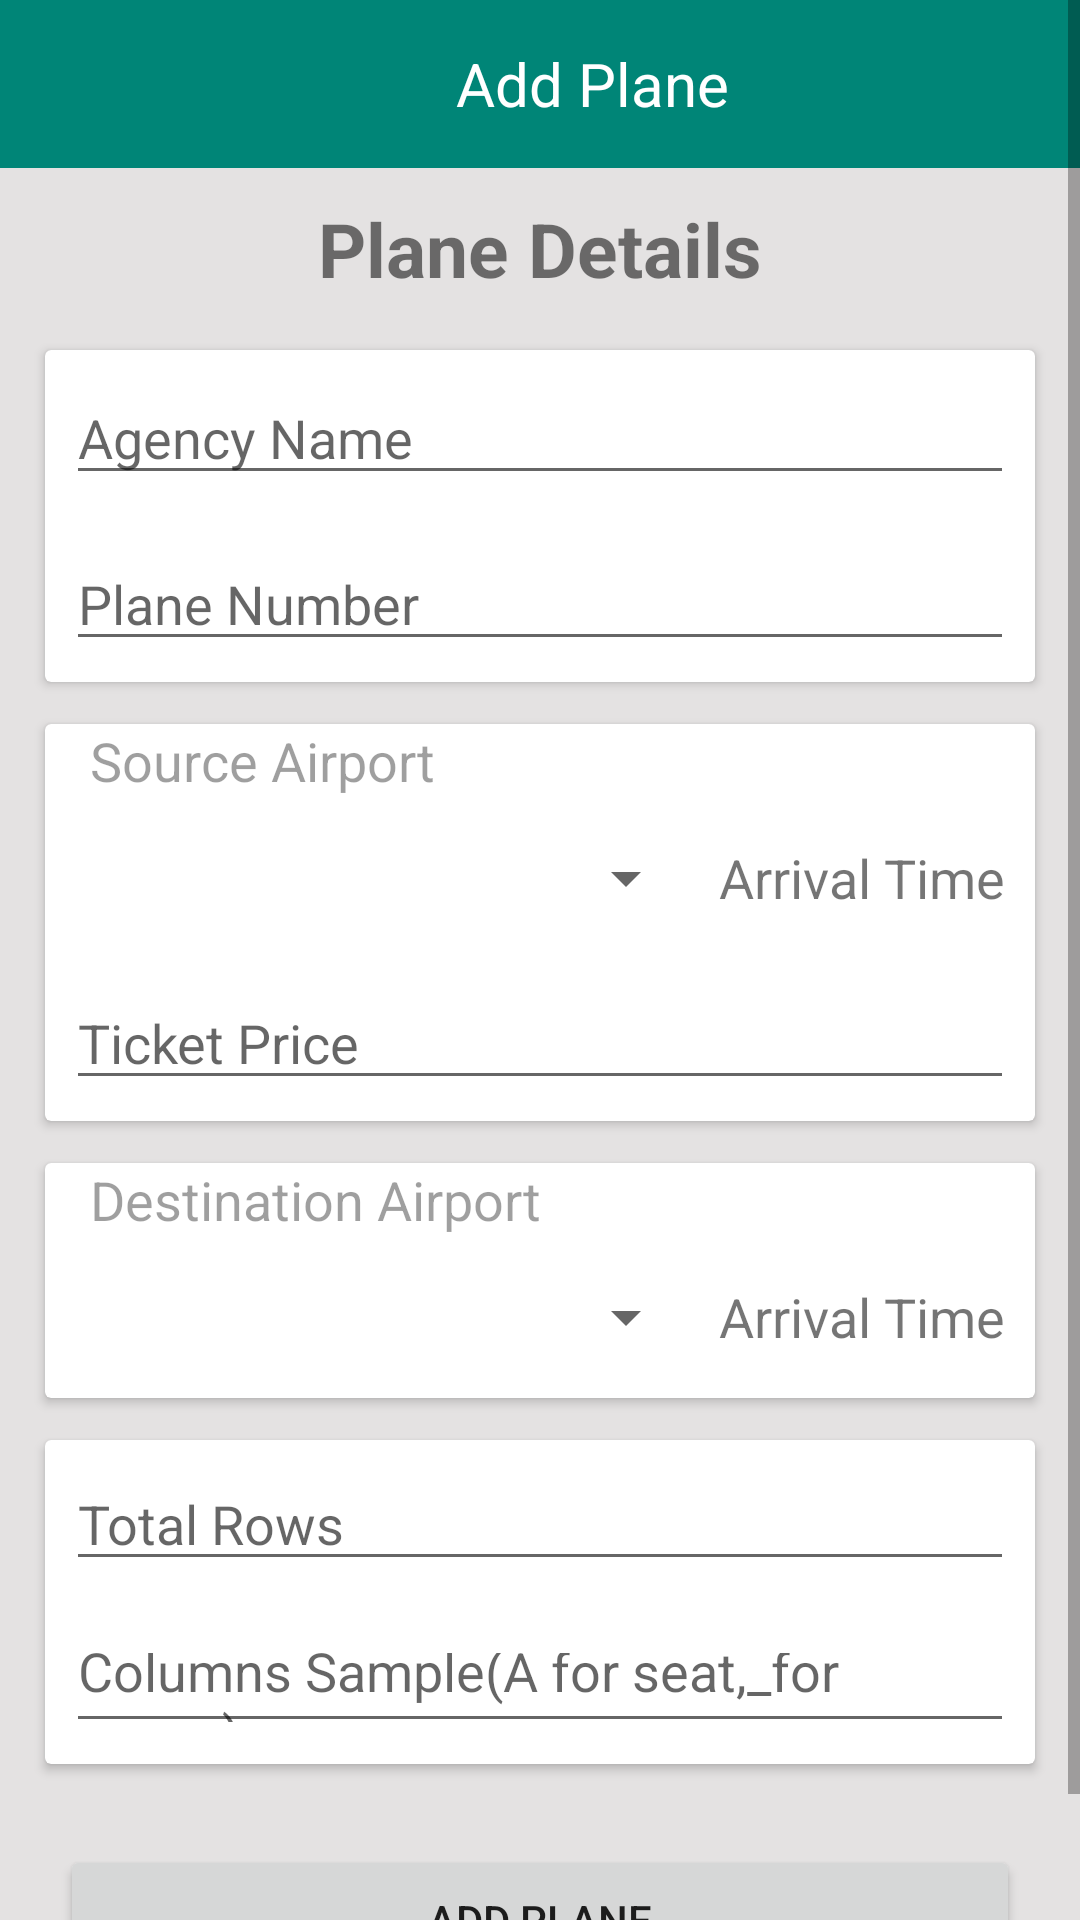

The Android layout XML behind this screen, and the referenced resources:
<!-- AndroidManifest.xml: application theme AppTheme -->
<!-- res/layout/activity_add_plane.xml -->
<?xml version="1.0" encoding="utf-8"?>
<ScrollView xmlns:android="http://schemas.android.com/apk/res/android"
    xmlns:app="http://schemas.android.com/apk/res-auto"
    xmlns:tools="http://schemas.android.com/tools"
    android:layout_width="match_parent"
    android:layout_height="match_parent"
    android:background="#E4E2E2"
    tools:context=".activity.AddPlane">
    <LinearLayout
        android:orientation="vertical"
        android:layout_width="match_parent"
        android:layout_height="wrap_content">
        <LinearLayout
            android:id="@+id/profile_toolbar_id"
            android:layout_width="match_parent"
            android:layout_height="?attr/actionBarSize"
            android:background="@color/themecolor"
            android:orientation="horizontal">

            <ImageView
                android:id="@+id/addplaneback"
                android:layout_width="65dp"
                android:layout_height="?attr/actionBarSize"
                android:padding="16dp"
                android:src="@drawable/back_btn"
                app:tint="@color/colorWhite" />

            <TextView
                android:layout_width="match_parent"
                android:layout_height="wrap_content"
                android:layout_gravity="center"
                android:layout_marginEnd="30dp"
                android:maxLength="30"
                android:text="Add Plane"
                android:textAlignment="center"
                android:textColor="@color/colorWhite"
                android:textSize="20sp" />


        </LinearLayout>

        <TextView
            android:id="@+id/textView"
            android:layout_width="match_parent"
            android:layout_height="wrap_content"
            android:gravity="center"
            android:textSize="25sp"
            android:textStyle="bold"
            android:layout_margin="10dp"
            android:text="Plane Details" />


        <androidx.cardview.widget.CardView
            android:layout_marginVertical="7dp"
            android:layout_marginHorizontal="15dp"
            android:layout_width="match_parent"
            android:layout_height="wrap_content">

            <LinearLayout
                android:layout_width="match_parent"
                android:layout_height="wrap_content"
                android:orientation="vertical">

                <EditText
                    android:id="@+id/travelsName"
                    android:layout_width="match_parent"
                    android:layout_height="wrap_content"
                    android:ems="10"
                    android:inputType="textPersonName"
                    android:layout_margin="7dp"
                    android:hint="Agency Name" />

                <EditText
                    android:id="@+id/busNumber"
                    android:layout_width="match_parent"
                    android:layout_height="wrap_content"
                    android:ems="10"
                    android:layout_margin="7dp"
                    android:inputType="textPersonName"
                    android:hint="Plane Number" />

            </LinearLayout>

        </androidx.cardview.widget.CardView>


        <androidx.cardview.widget.CardView
            android:layout_marginHorizontal="15dp"
            android:layout_marginVertical="7dp"
            android:layout_width="match_parent"
            android:layout_height="wrap_content">

            <LinearLayout
                android:layout_width="match_parent"
                android:layout_height="wrap_content"
                android:orientation="vertical">

                <TextView
                    android:layout_width="wrap_content"
                    android:layout_height="wrap_content"
                    style="@style/bus_info_hint"
                    android:text="Source Airport"/>

                <RelativeLayout
                    android:layout_width="match_parent"
                    android:layout_height="wrap_content">


                    <Spinner
                        android:id="@+id/sourceAirport"
                        android:layout_width="match_parent"
                        android:layout_height="40dp"
                        android:layout_alignParentStart="true"
                        android:layout_alignParentLeft="true"
                        android:layout_marginStart="7dp"
                        android:layout_marginTop="7dp"
                        android:layout_marginEnd="7dp"
                        android:layout_marginBottom="7dp"
                        android:layout_toLeftOf="@id/sourceAirportTimer"
                        android:ems="10"
                        android:spinnerMode="dropdown"
                        android:textAlignment="center" />

                    <TextView
                        android:id="@+id/sourceAirportTimer"
                        android:layout_width="wrap_content"
                        android:layout_height="wrap_content"
                        android:layout_alignParentRight="true"
                        android:layout_centerVertical="true"
                        android:layout_marginRight="10dp"
                        android:text="Arrival Time"
                        android:textSize="18dp" />



                </RelativeLayout>



                <EditText
                    android:id="@+id/counter1_ticket_rice"
                    android:layout_width="match_parent"
                    android:layout_height="40dp"
                    android:ems="10"
                    android:inputType="number"
                    android:layout_margin="7dp"
                    android:hint="Ticket Price"/>

            </LinearLayout>

        </androidx.cardview.widget.CardView>


        <androidx.cardview.widget.CardView

            android:layout_marginHorizontal="15dp"
            android:layout_marginVertical="7dp"
            android:layout_width="match_parent"
            android:layout_height="wrap_content">

            <LinearLayout
                android:layout_width="match_parent"
                android:layout_height="wrap_content"
                android:orientation="vertical">

                <TextView
                    android:layout_width="wrap_content"
                    android:layout_height="wrap_content"
                    style="@style/bus_info_hint"
                    android:text="Destination Airport"/>

                <RelativeLayout
                    android:layout_width="match_parent"
                    android:layout_height="wrap_content">

                    <Spinner
                        android:id="@+id/destinationid"
                        android:layout_width="match_parent"
                        android:layout_height="40dp"
                        android:layout_toLeftOf="@id/destinationAirportTimer"
                        android:layout_marginStart="7dp"
                        android:layout_marginTop="7dp"
                        android:layout_marginEnd="7dp"
                        android:layout_marginBottom="7dp"
                        android:ems="10"
                        android:spinnerMode="dropdown"
                        android:textAlignment="center" />

                    <TextView
                        android:id="@+id/destinationAirportTimer"
                        android:layout_width="wrap_content"
                        android:layout_height="wrap_content"
                        android:layout_alignParentRight="true"
                        android:layout_centerVertical="true"
                        android:layout_marginRight="10dp"
                        android:text="Arrival Time"
                        android:textSize="18dp" />


                </RelativeLayout>

            </LinearLayout>

        </androidx.cardview.widget.CardView>



        <androidx.cardview.widget.CardView
            android:layout_marginHorizontal="15dp"
            android:layout_marginVertical="7dp"
            android:layout_width="match_parent"
            android:layout_height="wrap_content">

            <LinearLayout
                android:layout_width="match_parent"
                android:layout_height="wrap_content"
                android:orientation="vertical">

                <EditText
                    android:layout_width="match_parent"
                    android:layout_height="40dp"
                    android:hint="Total Rows"
                    android:id="@+id/total_row"
                    android:ems="10"
                    android:inputType="number"
                    android:digits="0123456789"
                    android:layout_margin="7dp"
                    />
                <EditText
                    android:layout_width="match_parent"
                    android:layout_height="40dp"
                    android:inputType="textCapCharacters"
                    android:digits="A_"
                    android:hint="Columns Sample(A for seat,_for space)"
                    android:id="@+id/column_sample"
                    android:ems="10"
                    android:layout_margin="7dp"
                    />


            </LinearLayout>

        </androidx.cardview.widget.CardView>





        <Button
            android:id="@+id/addPlane"
            android:padding="10dp"
            android:layout_width="match_parent"
            android:layout_margin="20dp"
            android:layout_height="50dp"
            android:text="Add Plane" />


    </LinearLayout>

</ScrollView>
<!-- resources referenced by this layout -->
<resources>
  <color name="colorWhite">#FFFFFF</color>
  <color name="themecolor">#008577</color>
  <style name="bus_info_hint">
  
          <item name="android:textSize">18sp</item>
          <item name="android:alpha">.7</item>
          <item name="android:layout_marginLeft">15dp</item>
  
      </style>
  <style name="AppTheme" parent="Theme.MaterialComponents.Light.NoActionBar">
          
          <item name="colorPrimary">@color/colortitle</item>
          <item name="colorPrimaryDark">@color/colortitle</item>
          <item name="colorAccent">@color/colorAccent</item>
      </style>
  <color name="colortitle">#4F4B8E</color>
  <color name="colorAccent">#D81B60</color>
</resources>
